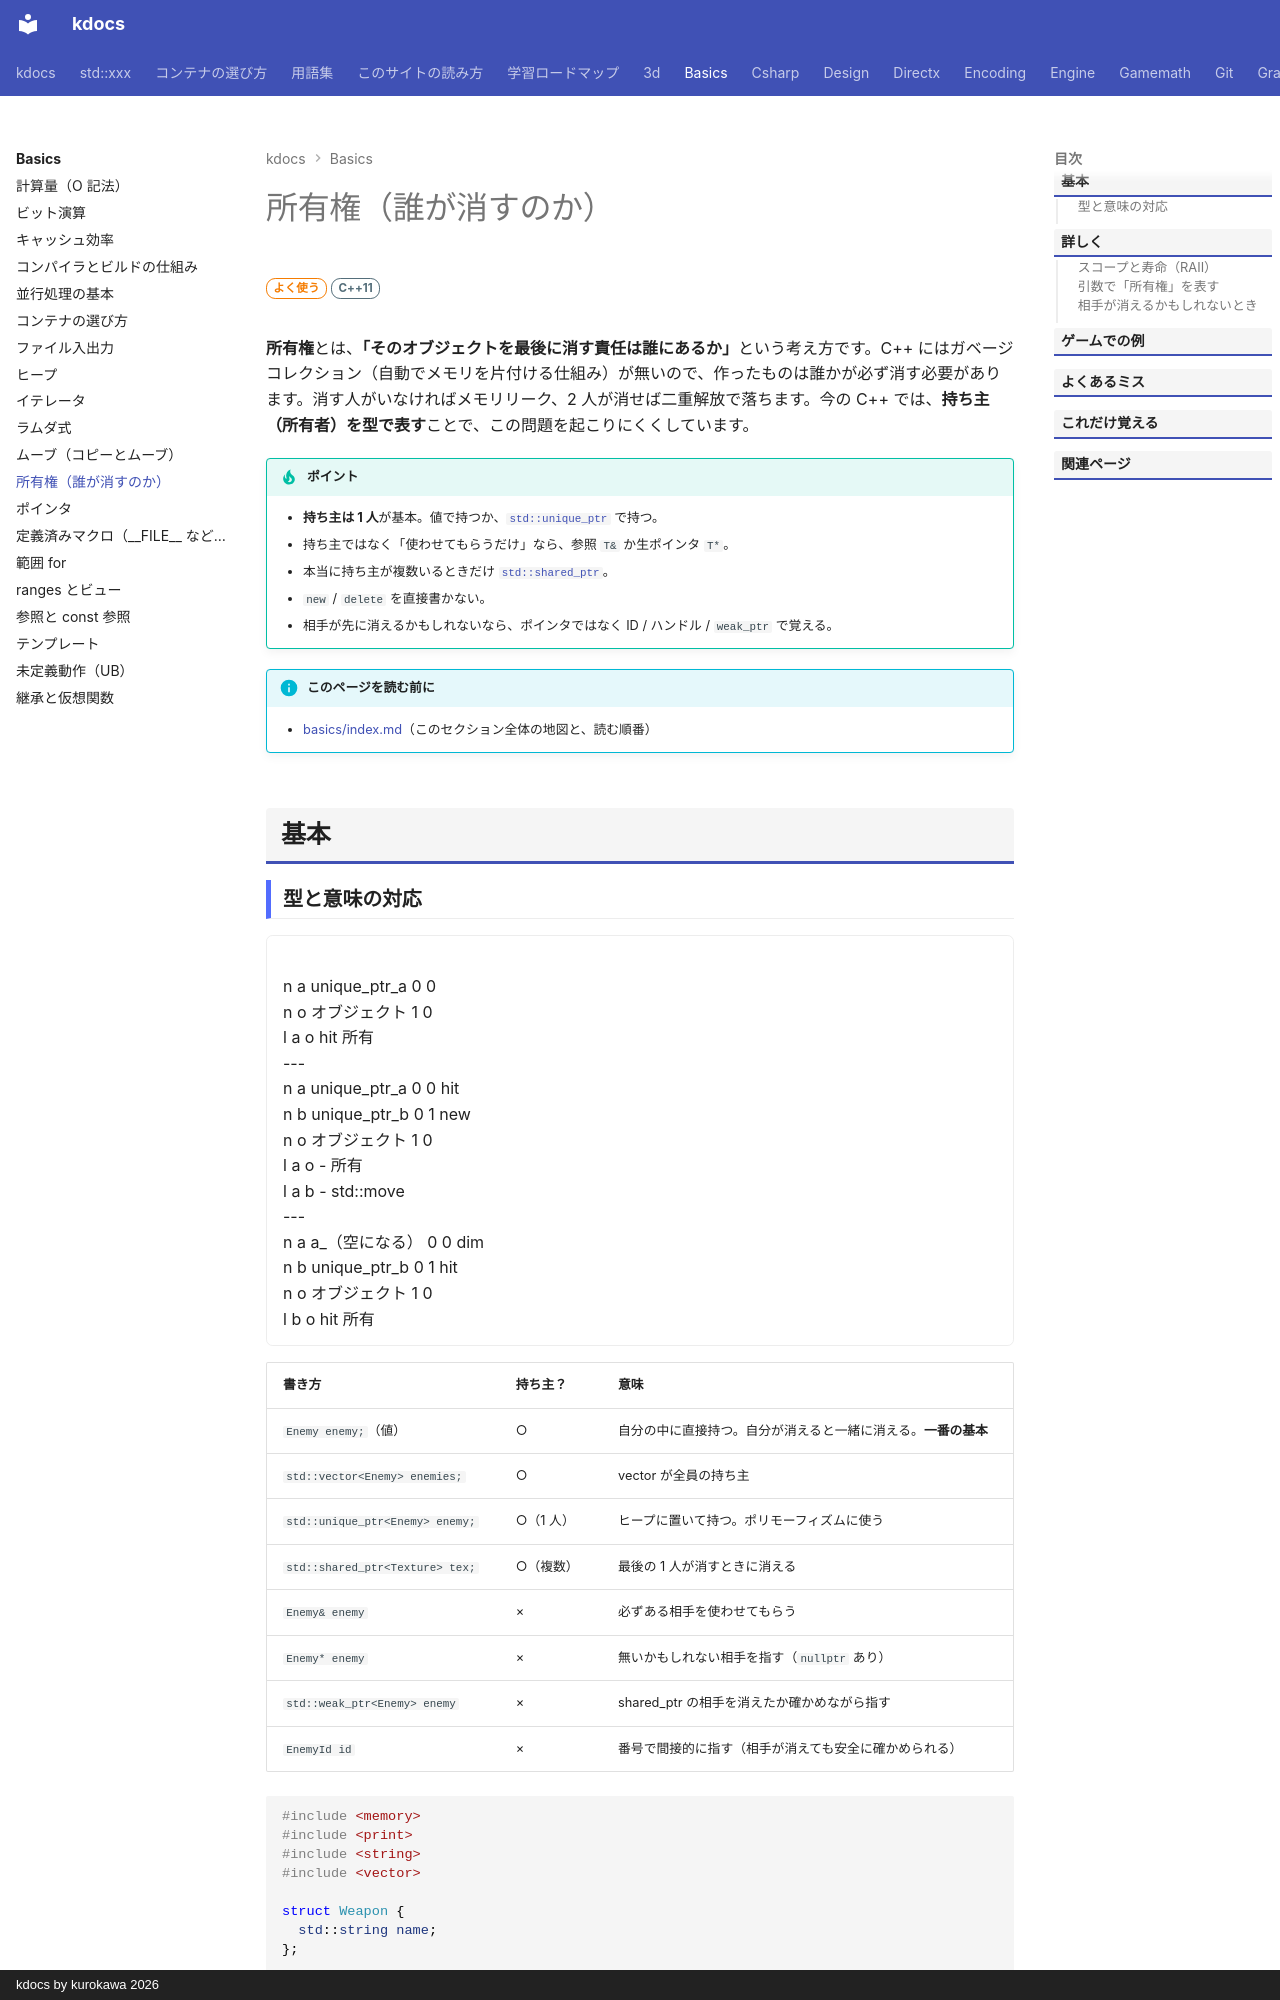

repository: qwzxdf/kdocs · page: basics/ownership/index.html · generator: mkdocs · copyright: kdocs by kurokawa 2026

---
title: 所有権（誰が消すのか）
tags:
  - 基礎
  - メモリ
---

# 所有権（誰が消すのか）

<div class="page-badges" markdown>
<span class="rank rank-often">よく使う</span>
<span class="ver ver-11">C++11</span>
</div>

**所有権**とは、<strong>「そのオブジェクトを最後に消す責任は誰にあるか」</strong>という考え方です。C++ にはガベージコレクション（自動でメモリを片付ける仕組み）が無いので、作ったものは誰かが必ず消す必要があります。消す人がいなければメモリリーク、2 人が消せば二重解放で落ちます。今の C++ では、**持ち主（所有者）を型で表す**ことで、この問題を起こりにくくしています。

!!! tip "ポイント"
    - **持ち主は 1 人**が基本。値で持つか、[`std::unique_ptr`](../stl/utilities/unique_ptr.md) で持つ。
    - 持ち主ではなく「使わせてもらうだけ」なら、参照 `T&` か生ポインタ `T*`。
    - 本当に持ち主が複数いるときだけ [`std::shared_ptr`](../stl/utilities/shared_ptr.md)。
    - `new` / `delete` を直接書かない。
    - 相手が先に消えるかもしれないなら、ポインタではなく ID / ハンドル / `weak_ptr` で覚える。

!!! info "このページを読む前に"
    - [basics/index.md](index.md)（このセクション全体の地図と、読む順番）

## 基本

### 型と意味の対応

<div class="anim" data-type="graph" data-label="unique_ptr の所有権は、ムーブで移る（コピーはできない）">
n a unique_ptr_a 0 0
n o オブジェクト 1 0
l a o hit 所有
---
n a unique_ptr_a 0 0 hit
n b unique_ptr_b 0 1 new
n o オブジェクト 1 0
l a o - 所有
